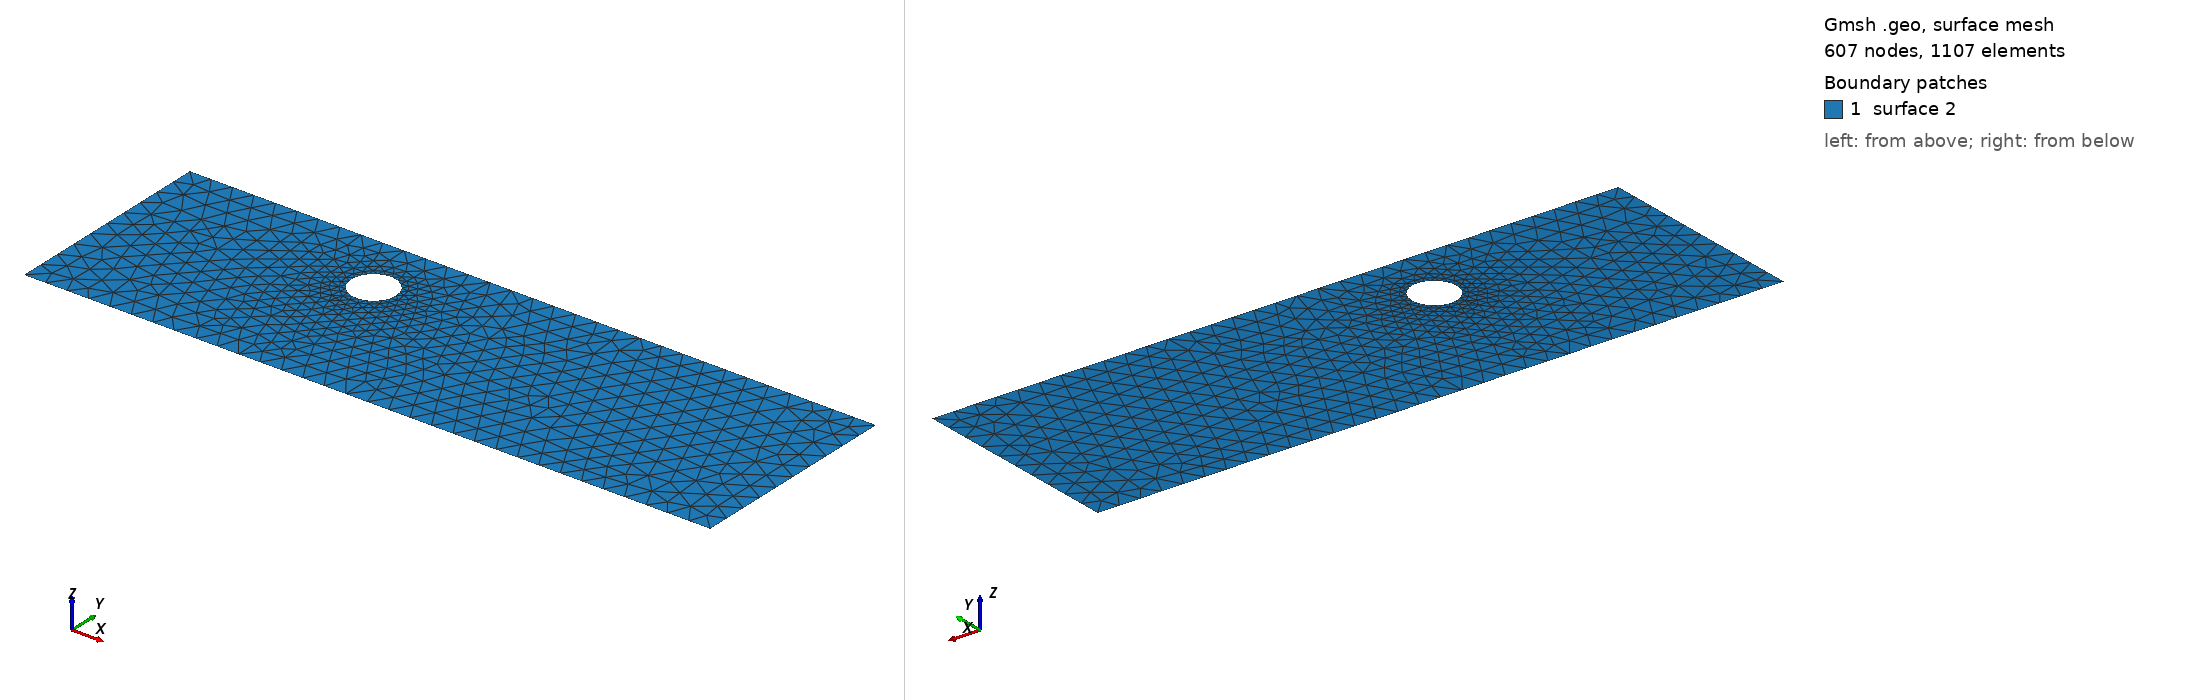

Gmsh geometry script, surface-meshed: 607 nodes, 1107 surface elements. Boundary patches (legend numbers): 1 surface 2. Left view from above one corner, right view from below the opposite corner. The script declares no physical surfaces, so the legend lists its geometric surfaces. The drawing asked Gmsh for element sizes between 1% and 20% of the model's largest extent; the script's own settings can give other sizes.

=== cad_144.geo (drawn) ===
//+
SetFactory("OpenCASCADE");
//+
Point(1) = {0.150861, -4.812035, 0.000000, 1.000000};
//+
Point(2) = {31.185880, -4.812035, 0.000000, 1.000000};
//+
Point(3) = {31.185880, 4.935782, 0.000000, 1.000000};
//+
Point(4) = {0.150861, 4.935782, 0.000000, 1.000000};
//+
Line(1) = {4, 1};
//+
Line(2) = {1, 2};
//+
Line(3) = {2, 3};
//+
Line(4) = {3, 4};
//+
Curve Loop(1) = {1, 2, 3, 4};
//+
Point(6) = {11.663147, 2.089109, 0.000000, 0.100455};
//+
Point(5) = {10.658598, 2.089109, 0.000000, 0.100455};
//+
Point(7) = {10.156323, 2.959074, 0.000000, 0.100455};
//+
Point(8) = {10.156323, 1.219144, 0.000000, 0.100455};
//+
Ellipse(5) = {6, 5, 7, 7};
//+
Ellipse(6) = {7, 5, 8, 8};
//+
Ellipse(7) = {8, 5, 6, 6};
//+
Curve Loop(2) = {5, 6, 7};
//+
Plane Surface(2) = {1, 2};
//+
Physical Curve("INFLOW", 100) = {1};
//+
Physical Curve("OUTFLOW", 101) = {3};
//+
Physical Curve("WALL_BOUNDARY", 102) = {2, 4};
//+
Physical Curve("OBSTACLE", 103) = {5, 6, 7};
